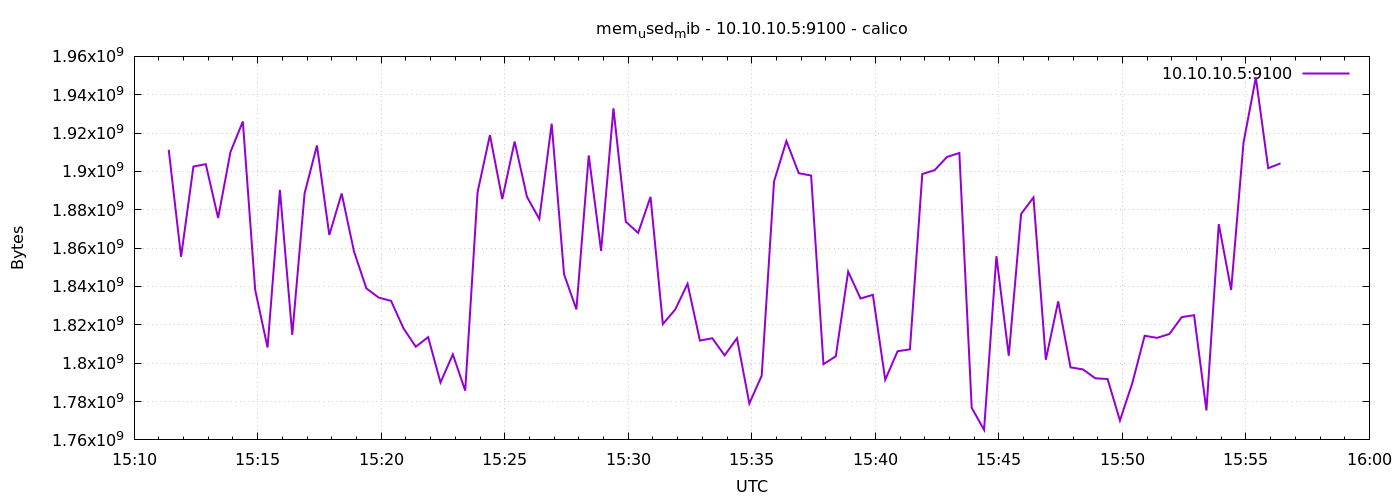

The file beside this chart, header and first rows:
1776870684	1911287808
1776870714	1855496192
1776870744	1902542848
1776870774	1903808512
1776870804	1875726336
1776870834	1910173696
1776870864	1926037504
1776870894	1838215168
1776870924	1808171008
1776870954	1890373632
1776870984	1814781952
1776871014	1888616448
1776871044	1913544704
1776871074	1866858496
1776871104	1888493568
1776871134	1858211840
1776871164	1839009792
1776871194	1834201088
1776871224	1832497152
1776871254	1818230784
1776871284	1808588800
1776871314	1813594112
1776871344	1789939712
1776871374	1804587008
1776871404	1785688064
1776871434	1889095680
1776871464	1918976000
1776871494	1885569024
1776871524	1915592704
1776871554	1886748672
1776871584	1875152896
1776871614	1924902912
1776871644	1846394880
1776871674	1828061184
1776871704	1908355072
1776871734	1858547712
1776871764	1932902400
1776871794	1873780736
1776871824	1867948032
1776871854	1886744576
1776871884	1820385280
1776871914	1827995648
1776871944	1841405952
1776871974	1811804160
1776872004	1813008384
1776872034	1804083200
1776872064	1813008384
1776872094	1778995200
1776872124	1793482752
1776872154	1894801408
1776872184	1915867136
1776872214	1899073536
1776872244	1897861120
1776872274	1799499776
1776872304	1803595776
1776872334	1847771136
1776872364	1833721856
1776872394	1835659264
1776872424	1791361024
1776872454	1806245888
1776872484	1807212544
... 30 more rows
